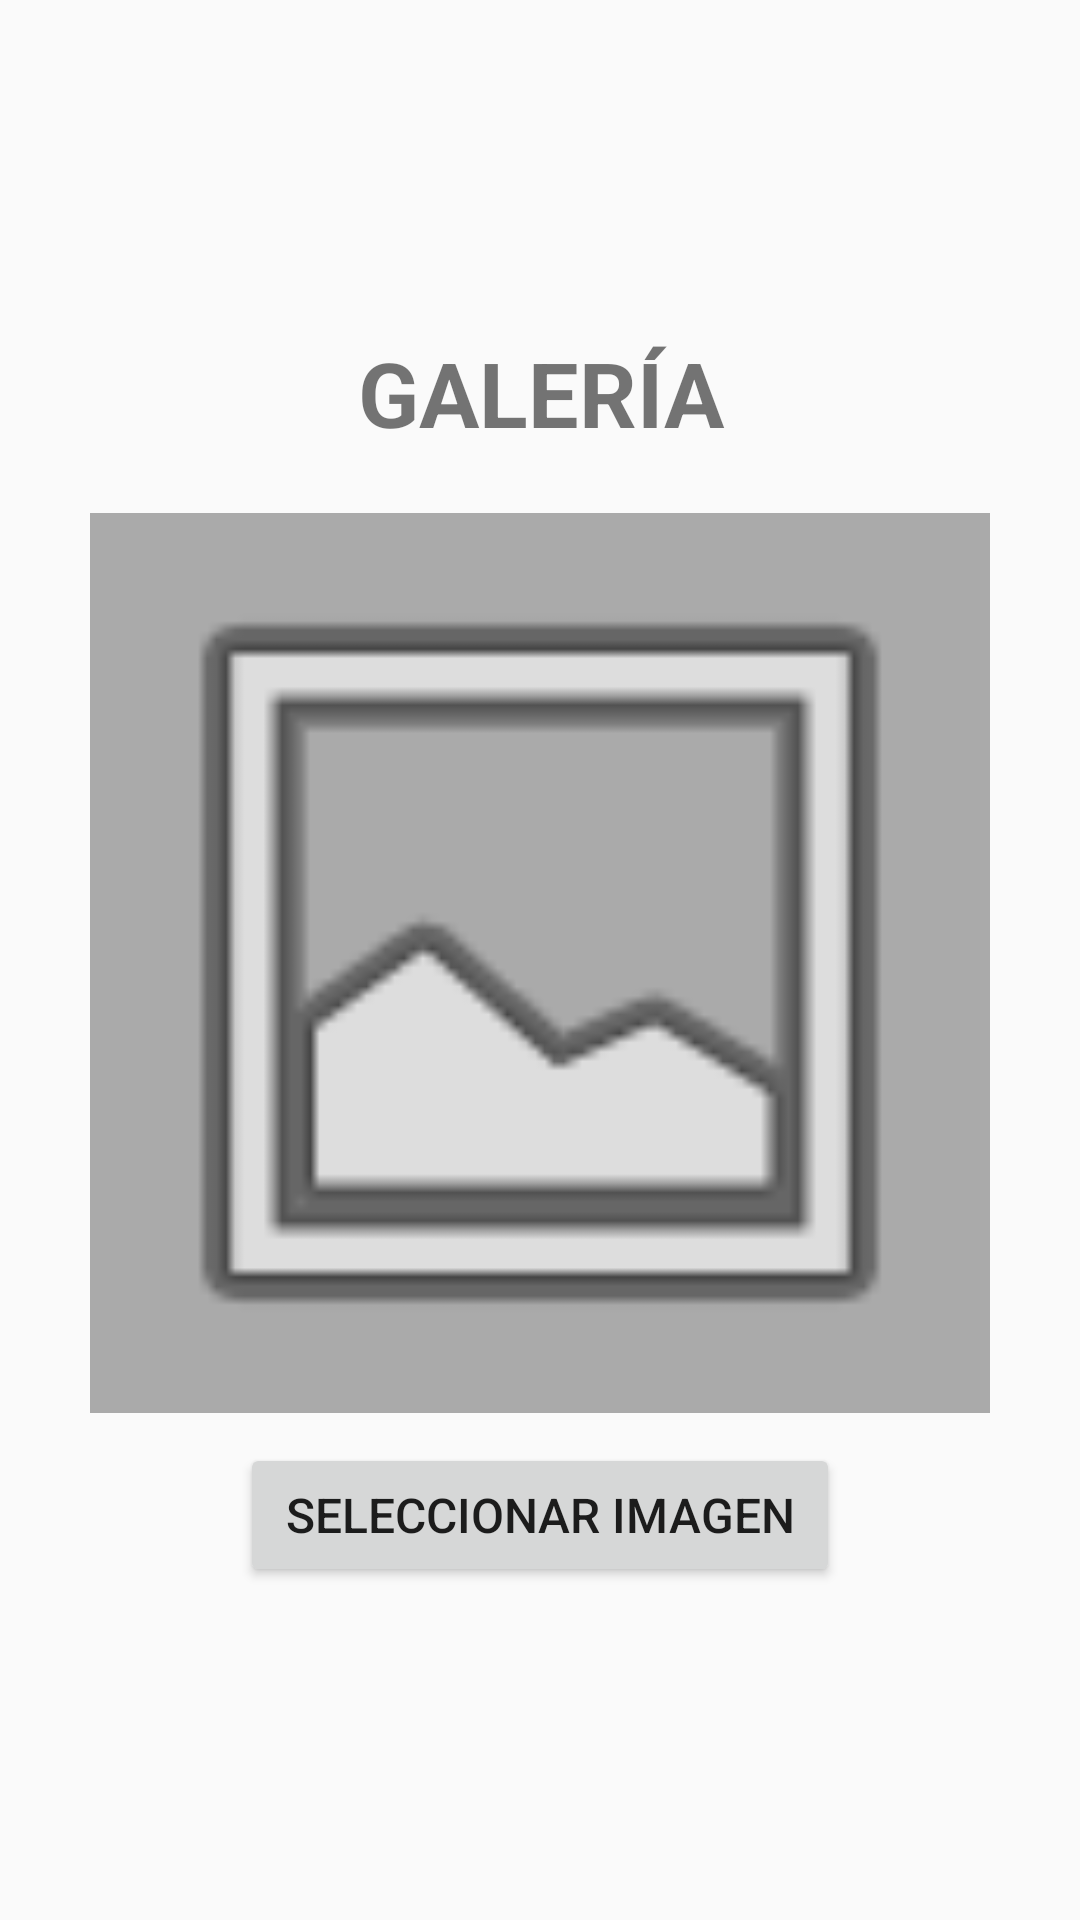

This screen was rendered from an Android layout file. Write that file and the resources it references.
<!-- AndroidManifest.xml: application theme Theme.MyApplicasion -->
<!-- res/layout/activity_gallery.xml -->
<?xml version="1.0" encoding="utf-8"?>
<LinearLayout xmlns:android="http://schemas.android.com/apk/res/android"
    xmlns:app="http://schemas.android.com/apk/res-auto"
    xmlns:tools="http://schemas.android.com/tools"
    android:id="@+id/main"
    android:layout_width="match_parent"
    android:layout_height="match_parent"
    android:orientation="vertical"
    android:gravity="center"
    android:padding="16dp"
    tools:context=".GalleryActivity">

    <TextView
        android:layout_width="match_parent"
        android:layout_height="wrap_content"
        android:text="GALERÍA"
        android:textSize="30sp"
        android:textAlignment="center"
        android:layout_marginBottom="20dp"
        android:textStyle="bold" />

    <ImageView
        android:id="@+id/imageView"
        android:layout_width="300dp"
        android:layout_height="300dp"
        android:layout_marginBottom="10dp"
        android:scaleType="centerCrop"
        android:background="@android:color/darker_gray"
        android:contentDescription="Imagen seleccionada"
        android:src="@android:drawable/ic_menu_gallery" />

    <TextView
        android:id="@+id/imagePathTextView"
        android:layout_width="match_parent"
        android:layout_height="wrap_content"
        android:text=""
        android:textSize="12sp"
        android:textAlignment="center"
        android:layout_marginBottom="10dp"
        android:visibility="gone" />

    <TextView
        android:id="@+id/imageUriTextView"
        android:layout_width="match_parent"
        android:layout_height="wrap_content"
        android:text=""
        android:textSize="10sp"
        android:textAlignment="center"
        android:layout_marginBottom="20dp"
        android:visibility="gone" />

    <Button
        android:id="@+id/selectImageButton"
        android:layout_width="200dp"
        android:layout_height="wrap_content"
        android:text="Seleccionar Imagen"
        android:textSize="16sp" />

</LinearLayout>
<!-- resources referenced by this layout -->
<resources>
  <style name="Theme.MyApplicasion" parent="Theme.AppCompat.Light.NoActionBar" />
</resources>
